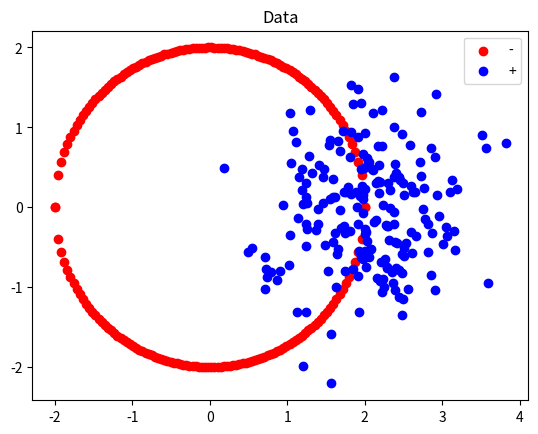

Python code for this plot:
import matplotlib.pyplot as plt

from numpy.random import multivariate_normal
import numpy as np


def get_circle(radius, num_points=100):
    x_points = np.linspace(-radius, radius, num_points)
    circle_points_y = []
    circle_points_x = []
    for x_i in x_points:
        y_i = np.sqrt(radius ** 2 - x_i ** 2)
        circle_points_x.append(x_i)
        circle_points_x.append(x_i)
        circle_points_y.append(y_i)
        circle_points_y.append(-1.0 * y_i)

    return circle_points_y, circle_points_x

def kernel_k1(x,y):
    return np.dot(x,y)

def kernel_k2(x,y,p=2):

    k1 = kernel_k1(x,y)

    k2 = (1 + k1)**p
    return k2

def kernel_k3(x,y,a=1,b=1):

    return np.tanh(a*kernel_k1(x,y) + b)

def phi_I(x):
    return x



def phi_p(x):
    phi_x = [x[0]**2,x[1]**2,x[0]**2 + x[1]**2]

    return np.array(phi_x)

def run_kernalized_perceptron(X ,Y,kernel=kernel_k1,phi=phi_I):
    '''

    :param X:
    :param Y:
    :param kernel: kernel function to use
    :param phi: function: if using phi transformation
    :return:
    '''

    # init alpha to zero
    alphas = np.array([0 for _ in range(X.shape[0])])

    for iter in range(1): # for running more than one iteration. This didnt seem to matter

        print('Running iteration {}'.format(iter))

        for i in range(X.shape[0]):

            x_input = X[i]
            # if trying to use phi w / inner product
            #x = phi(x)

            # using loop for creating kernel
            k_mm = 0
            for j in range(X.shape[0]):

                k_mm += alphas[j] * kernel(X[j] ,x_input)

            y_hat = k_mm

            if (y_hat *Y[i] < 0) or i == 0: # if wrong or if its the first iteration

                alphas[i] = alphas[i] + Y[i] # update only the alpha of the index that we are trying to predict

    return alphas

def kernel_perceptron_check(X_new, X, Y, alphas,kernel,phi):
    num_wrong = 0
    num_right = 0

    for i in range(X_new.shape[0]):

        x = X_new[i]

        #x = phi(x)

        k_mm = 0
        for j in range(X.shape[0]):
            k_mm += alphas[j] * kernel(X[j],x)

        y_hat = k_mm

        # print('y hat = {}'.format(y_hat))
        # print('actual = {}'.format(Y[i]))

        if y_hat * Y[i] < 0:  # wrong
            num_wrong += 1
        else:
            num_right += 1

    print('Num wrong = {}'.format(num_wrong))
    print('Num right = {}'.format(num_right))
    print('%Correct = {} %'.format(float(num_right) / (num_wrong + num_right)))

if __name__ == '__main__':

    print('Running kernalized perceptron')

    ###################################################
    # Generate a circle
    ###################################################


    run_create_circle_data = 1
    if run_create_circle_data:

        circle_y, circle_x = get_circle(2)

        colors = ('blue', 'red')
        groups = ('+', '-')
        fig = plt.figure()
        ax = fig.add_subplot(1, 1, 1)
        ax.scatter(circle_x, circle_y, color='red', label='-')
        x_p = multivariate_normal([2, 0], [[0.5, 0], [0, 0.5]], size=200)
        x_p_1, x_p_2 = zip(*x_p)
        ax.scatter(x_p_1, x_p_2, color='blue', label='+')
        # ax.scatter(x_m_1,x_m_2,color='red',label='-')
        plt.title('Data')
        plt.legend()
        plt.show()
        x_m = np.array([circle_x, circle_y]).T


    run_create_norm_data = 0
    if run_create_norm_data:


        #####################
        # Generate some data
        #####################
        n_m = 100  # number minus
        n_p = 100  # number plus
        n = n_m + n_p
        # set mean and covariance for both samples
        mean_p = [2, 1]
        cov_p = [[2, 0], [0, 2]]
        mean_m = [-2, 1]
        cov_m = [[2, 0], [0, 2]]

        x_p = multivariate_normal(mean_p, cov_p, size=n_p)
        x_m = multivariate_normal(mean_m, cov_m, size=n_m)

        x_p_1, x_p_2 = zip(*x_p)
        x_m_1, x_m_2 = zip(*x_m)

        fig = plt.figure()
        ax = fig.add_subplot(1, 1, 1)
        ax.scatter(x_p_1, x_p_2, color='blue', label='+')
        ax.scatter(x_m_1,x_m_2,color='red',label='-')
        plt.title('Data')
        plt.legend()
        plt.show()

    X_data = np.concatenate((x_p, x_m))

    Y_data = [1 for _ in range(len(x_p))] + [-1 for _ in range(len(x_m))]
    Y_data = np.array(Y_data)

    train_data_indexes = np.random.choice(len(X_data),int(len(X_data)*0.80), replace=False)
    test_data_indexes = [i for i in range(len(X_data)) if i not in train_data_indexes]  # get whats left over for testing

    train_data_x = X_data[train_data_indexes]
    train_data_y = Y_data[train_data_indexes]

    test_data_x = X_data[test_data_indexes]
    test_data_y = Y_data[test_data_indexes]

    alphas_trained = run_kernalized_perceptron(train_data_x, train_data_y,kernel_k2,phi=phi_I)

    kernel_perceptron_check(test_data_x,train_data_x,test_data_y,alphas_trained,kernel_k2,phi=phi_I)